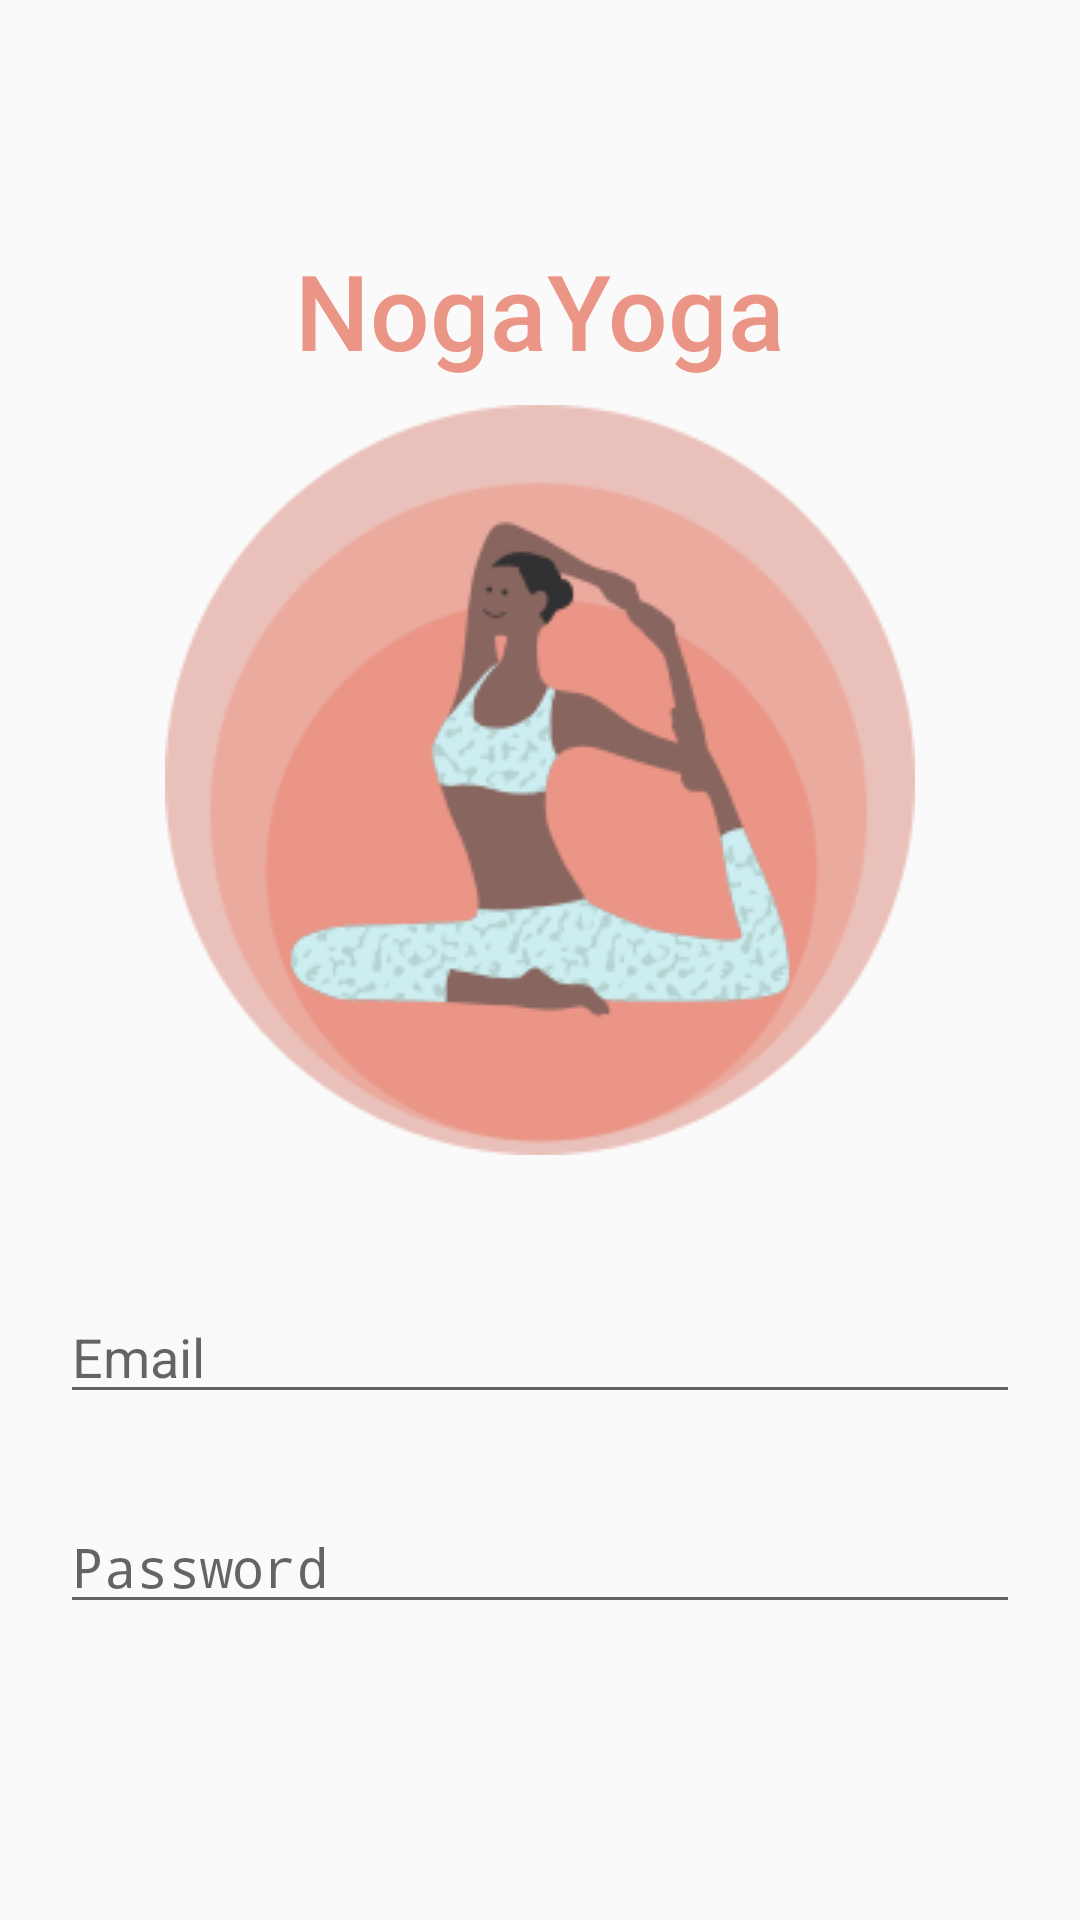

Here is an Android app screen rendered from its layout file. Give the layout XML and the strings, colors and styles it references.
<!-- AndroidManifest.xml: activity theme Theme.AppCompat.Light.NoActionBar.FullScreen -->
<!-- res/layout/activity_main.xml -->
<?xml version="1.0" encoding="utf-8"?>
<androidx.constraintlayout.widget.ConstraintLayout xmlns:android="http://schemas.android.com/apk/res/android"
    xmlns:app="http://schemas.android.com/apk/res-auto"
    xmlns:tools="http://schemas.android.com/tools"
    android:layout_width="match_parent"
    android:layout_height="match_parent"
    tools:context=".Activities.MainActivity">

    <RelativeLayout
        android:layout_width="match_parent"
        android:layout_height="match_parent">


    <TextView
        android:id="@+id/logo"
        android:layout_width="wrap_content"
        android:layout_height="wrap_content"
        android:layout_centerHorizontal="true"
        android:text="NogaYoga"
        android:textSize="35dp"
        android:fontFamily="sans-serif-medium"
        android:textColor="@color/round_button_color"
        android:layout_marginTop="80dp" />

    <ImageView
        android:id="@+id/login_logo"
        android:layout_width="wrap_content"
        android:layout_height="wrap_content"
        android:layout_marginTop="135dp"
        android:layout_centerHorizontal="true"
        android:src="@drawable/login_icon"
        />

    <EditText
        android:id="@+id/email"
        android:layout_width="320dp"
        android:layout_height="wrap_content"
        android:layout_marginTop="430dp"
        android:inputType="textEmailAddress"
        android:hint="Email"
        android:layout_centerHorizontal="true"
        app:layout_constraintTop_toTopOf="@id/logo"
        />

    <EditText
        android:id="@+id/password"
        android:layout_width="320dp"
        android:layout_height="wrap_content"
        android:layout_marginTop="500dp"
        android:inputType="textPassword"
        android:hint="Password"
        android:layout_centerHorizontal="true"
        />

        <Button
            android:id="@+id/sign_in_btn"
            android:layout_width="320dp"
            android:layout_height="50dp"
            android:layout_centerHorizontal="true"
            android:layout_marginTop="650dp"
            android:background="@drawable/round_button"
            android:padding="6dp"
            android:text="LOGIN"
            android:textSize="17dp" />

    <TextView
        android:id="@+id/register"
        android:layout_width="60dp"
        android:layout_height="20dp"
        android:layout_marginTop="705dp"
        android:text="Register"
        android:layout_centerHorizontal="true"
        />

    <ProgressBar
        android:id="@+id/progress_bar"
        android:layout_width="wrap_content"
        android:layout_height="wrap_content"
        android:visibility="gone"
        tools:ignore = "MissingConstraints"
        android:layout_centerHorizontal="true"
        android:layout_centerVertical="true"
        />

    </RelativeLayout>
</androidx.constraintlayout.widget.ConstraintLayout>
<!-- resources referenced by this layout -->
<resources>
  <color name="round_button_color">#EA9586</color>
  <!-- drawable login_icon: png bitmap (drawable, 25439 bytes) -->
  <style name="Theme.AppCompat.Light.NoActionBar.FullScreen" parent="@style/Theme.AppCompat.Light.NoActionBar">
          <item name="android:windowNoTitle">true</item>
          <item name="android:windowActionBar">false</item>
          <item name="android:windowFullscreen">true</item>
          <item name="android:windowContentOverlay">@null</item>
      </style>
</resources>
